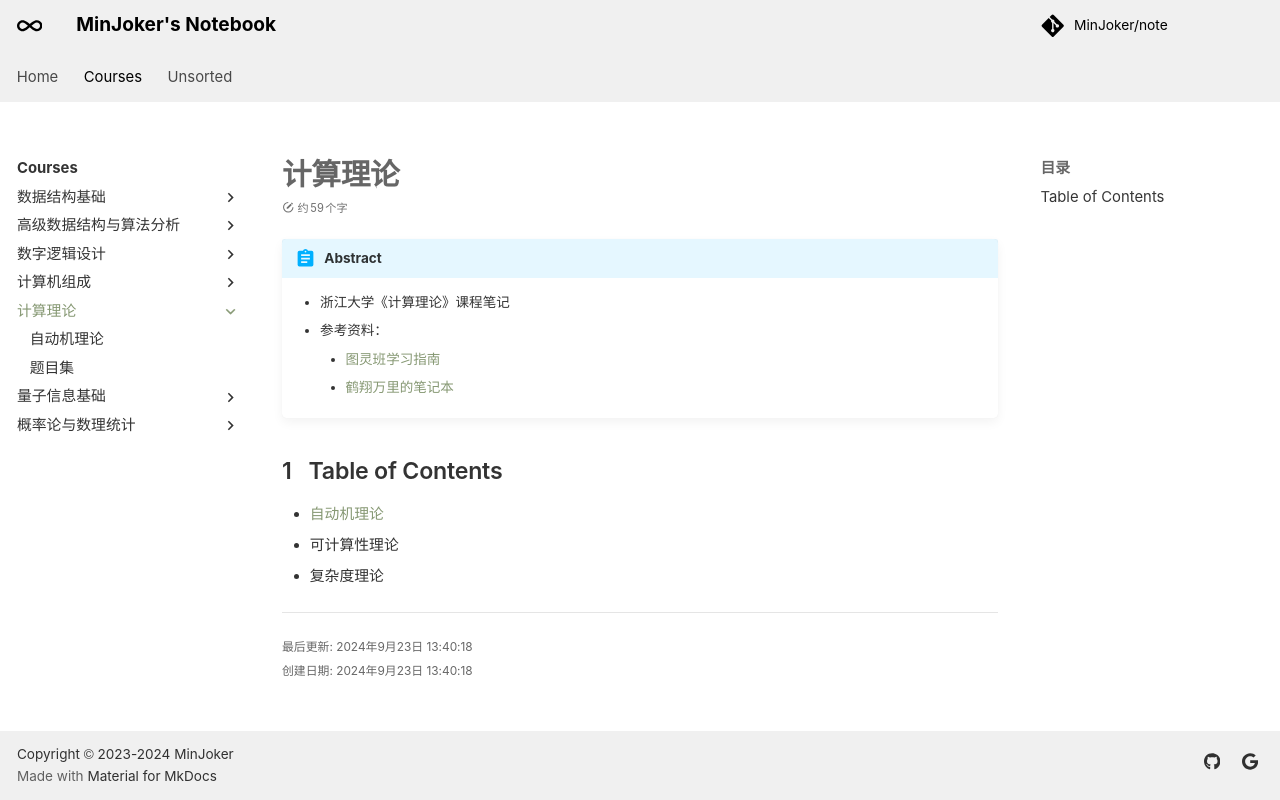

repository: MinJoker/note · page: courses/toc/index.html · generator: mkdocs

# 计算理论

!!! abstract

    - 浙江大学《计算理论》课程笔记
    - 参考资料：
        - [图灵班学习指南](https://zju-turing.github.io/TuringCourses/major_basic/theory_of_computation/){target="_blank"}
        - [鹤翔万里的笔记本](https://note.tonycrane.cc/cs/tcs/toc/){target="_blank"}

## Table of Contents

- [自动机理论](note1.md)
- 可计算性理论
- 复杂度理论
